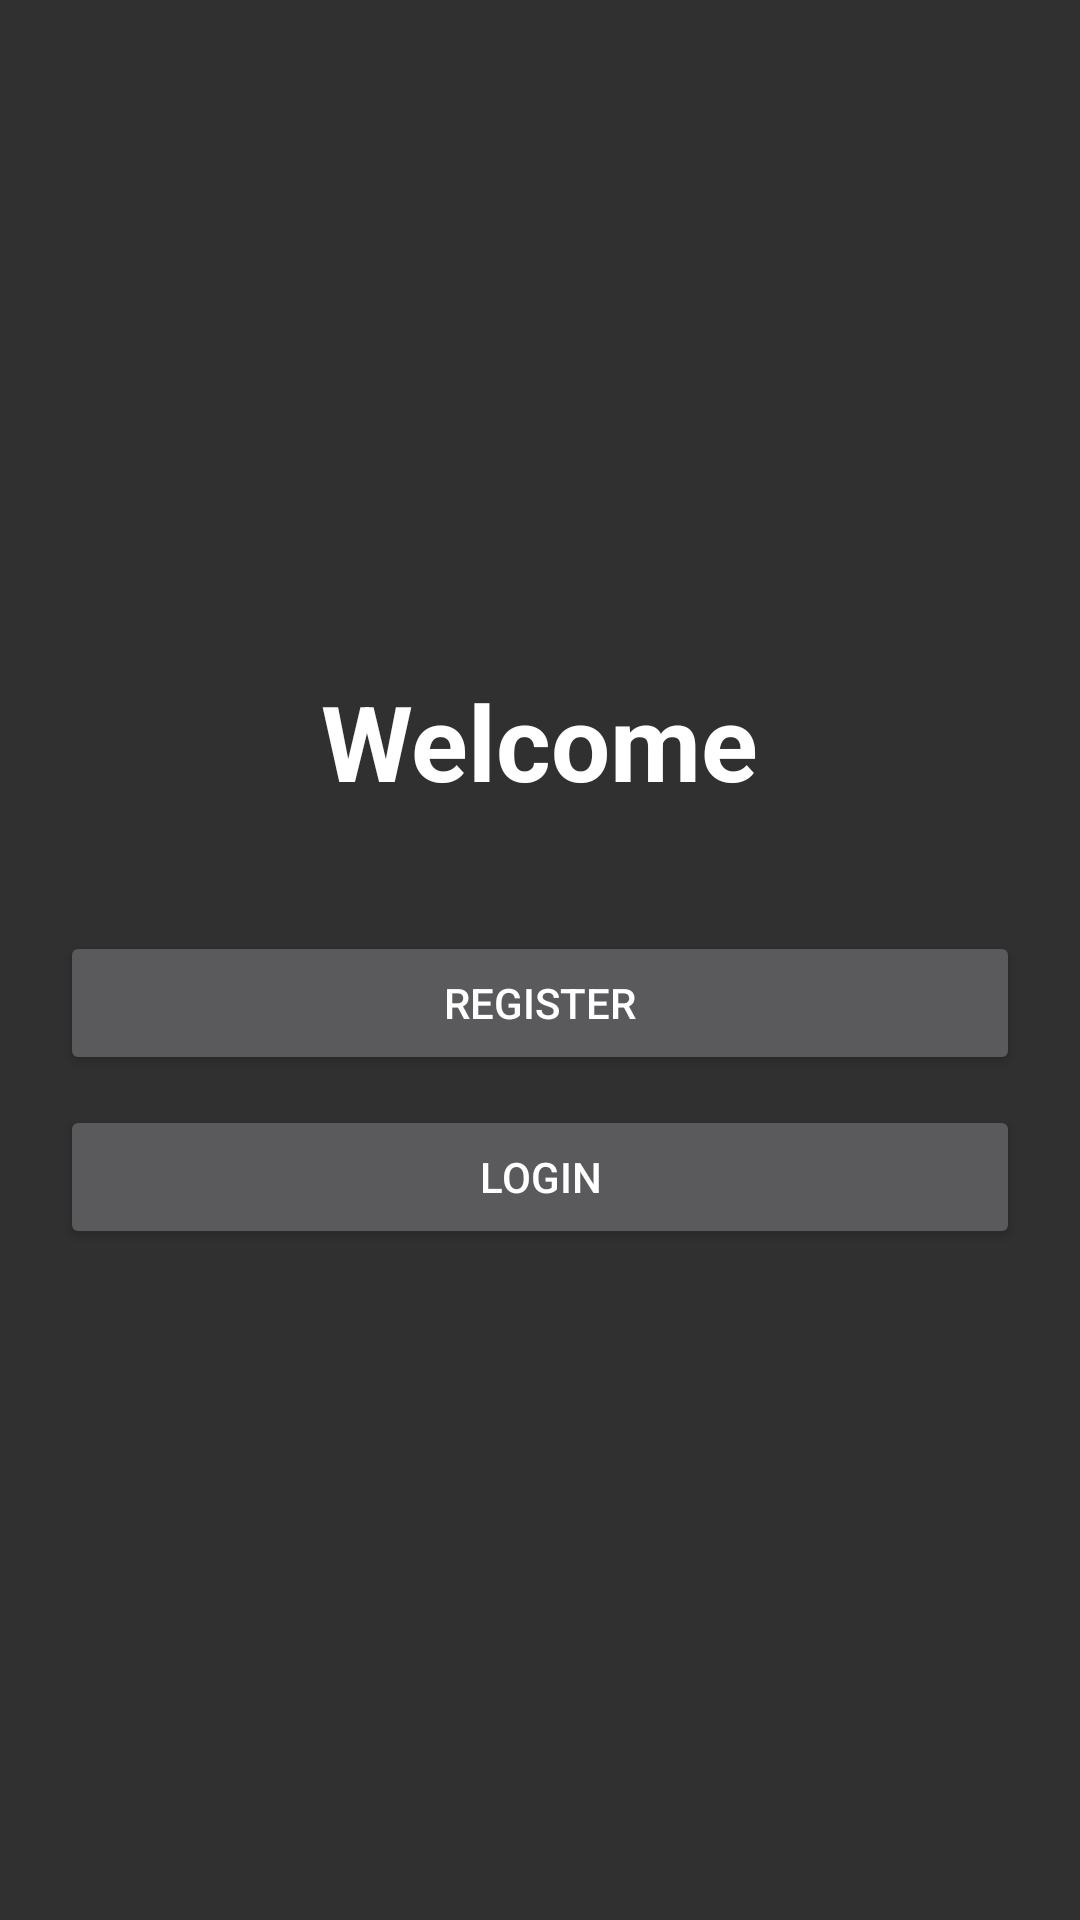

Layout XML and referenced resources for this Android screen:
<!-- AndroidManifest.xml: application theme Theme.MessengerApp -->
<!-- res/layout/activity_welcome.xml -->
<?xml version="1.0" encoding="utf-8"?>
<LinearLayout
    xmlns:android="http://schemas.android.com/apk/res/android"
    xmlns:app="http://schemas.android.com/apk/res-auto"
    xmlns:tools="http://schemas.android.com/tools"
    android:layout_width="match_parent"
    android:layout_height="match_parent"
    android:background="@drawable/welcome"
    android:orientation="vertical"
    tools:viewBindingIgnore="true"
   android:gravity="center"
    tools:context=".WelcomeActivity">

    <TextView
        android:layout_width="wrap_content"
        android:layout_height="wrap_content"
        android:textSize="35sp"
        android:textColor="@color/white"
        android:textStyle="bold"
        android:text="Welcome">

    </TextView>

    <Button
        android:id="@+id/register_welcome_btn"
        android:layout_width="match_parent"
        android:layout_height="wrap_content"
        android:text="Register"
        android:textColor="@color/white"
        android:textColorHint="@color/white"
        android:layout_marginTop="40dp"
        android:layout_marginLeft="20dp"
        android:layout_marginRight="20dp">

    </Button>
    <Button
        android:id="@+id/login_welcome_btn"
        android:layout_width="match_parent"
        android:layout_height="wrap_content"
        android:text="login"
        android:textColor="@color/white"
        android:textColorHint="@color/white"
        android:layout_marginTop="10dp"
        android:layout_marginLeft="20dp"
        android:layout_marginRight="20dp">

    </Button>

</LinearLayout>
<!-- resources referenced by this layout -->
<resources>
  <style name="Theme.MessengerApp" parent="Theme.AppCompat.NoActionBar">
          
          <item name="colorPrimary">@color/purple_500</item>
          <item name="colorPrimaryVariant">@color/purple_700</item>
          <item name="colorOnPrimary">@color/white</item>
          
          <item name="colorSecondary">@color/teal_200</item>
          <item name="colorSecondaryVariant">@color/teal_700</item>
          <item name="colorOnSecondary">@color/black</item>
          
          <item name="android:statusBarColor" tools:targetApi="l">?attr/colorPrimaryVariant</item>
          
      </style>
  <!-- not gathered from this repository: default colours our renderer supplied (Android Studio template values) -->
  <color name="purple_500">#FF6200EE</color>
  <color name="purple_700">#FF3700B3</color>
  <color name="teal_200">#FF03DAC5</color>
  <color name="teal_700">#FF018786</color>
  <color name="black">#FF000000</color>
  <color name="white">#FFFFFFFF</color>
</resources>
